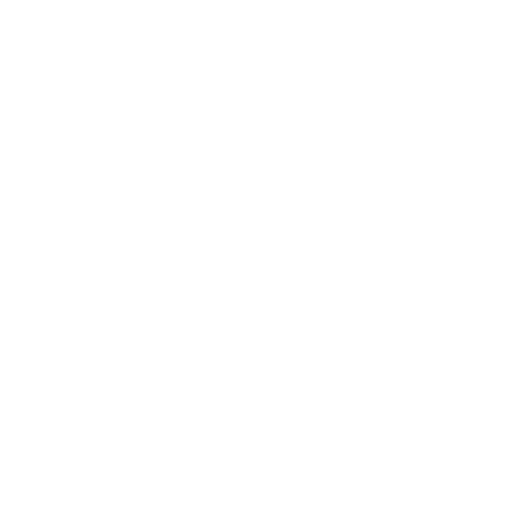
t = 0.00 s
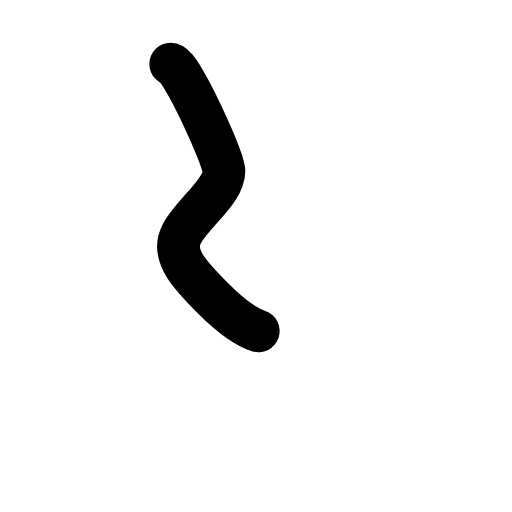
t = 0.15 s
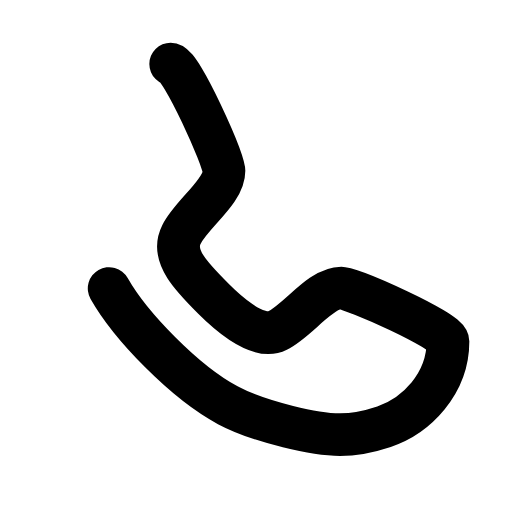
t = 0.45 s
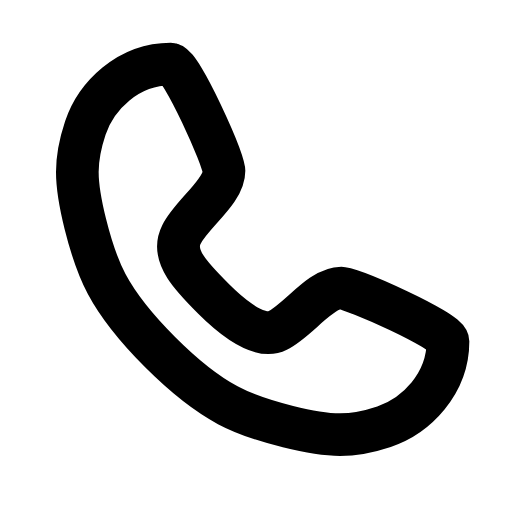
t = 0.70 s
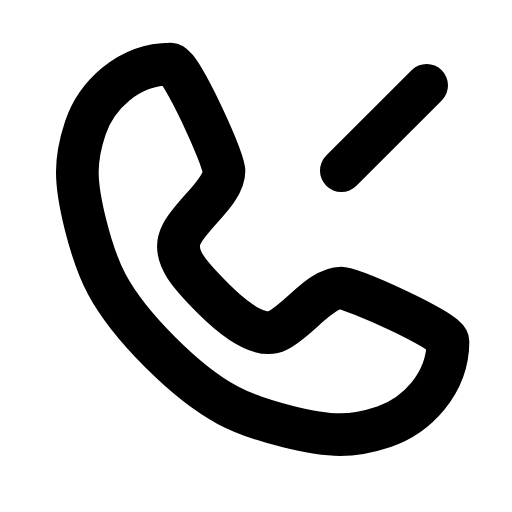
t = 0.90 s
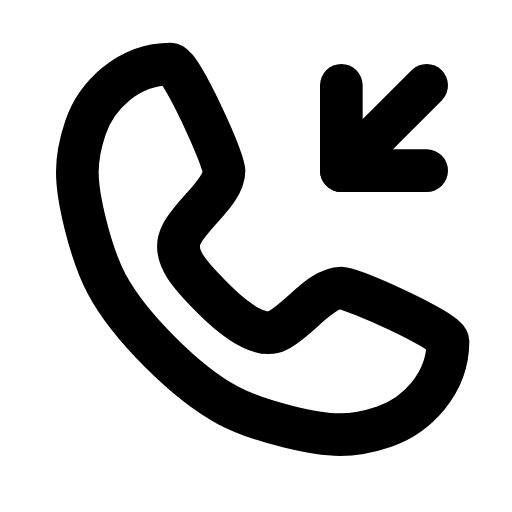
t = 1.10 s

The animated SVG that drew these frames (rendered in a browser with its animation timeline set to each time). Animation: 3 SMIL elements (animate=3); one cycle of 1.10 s.

<svg xmlns="http://www.w3.org/2000/svg" width="24" height="24" viewBox="0 0 24 24"><g fill="none" stroke="currentColor" stroke-linecap="round" stroke-linejoin="round" stroke-width="2"><path stroke-dasharray="62" d="M8 3c0.5 0 2.5 4.5 2.5 5c0 1 -1.5 2 -2 3c-0.5 1 0.5 2 1.5 3c0.39 0.39 2 2 3 1.5c1 -0.5 2 -2 3 -2c0.5 0 5 2 5 2.5c0 2 -1.5 3.5 -3 4c-1.5 0.5 -2.5 0.5 -4.5 0c-2 -0.5 -3.5 -1 -6 -3.5c-2.5 -2.5 -3 -4 -3.5 -6c-0.5 -2 -0.5 -3 0 -4.5c0.5 -1.5 2 -3 4 -3Z"><animate fill="freeze" attributeName="stroke-dashoffset" dur="0.6s" values="62;0"/></path><path stroke-dasharray="8" stroke-dashoffset="8" d="M20 4l-4 4"><animate fill="freeze" attributeName="stroke-dashoffset" begin="0.7s" dur="0.2s" to="0"/></path><path stroke-dasharray="6" stroke-dashoffset="6" d="M16 8h4M16 8v-4"><animate fill="freeze" attributeName="stroke-dashoffset" begin="0.9s" dur="0.2s" to="0"/></path></g></svg>
